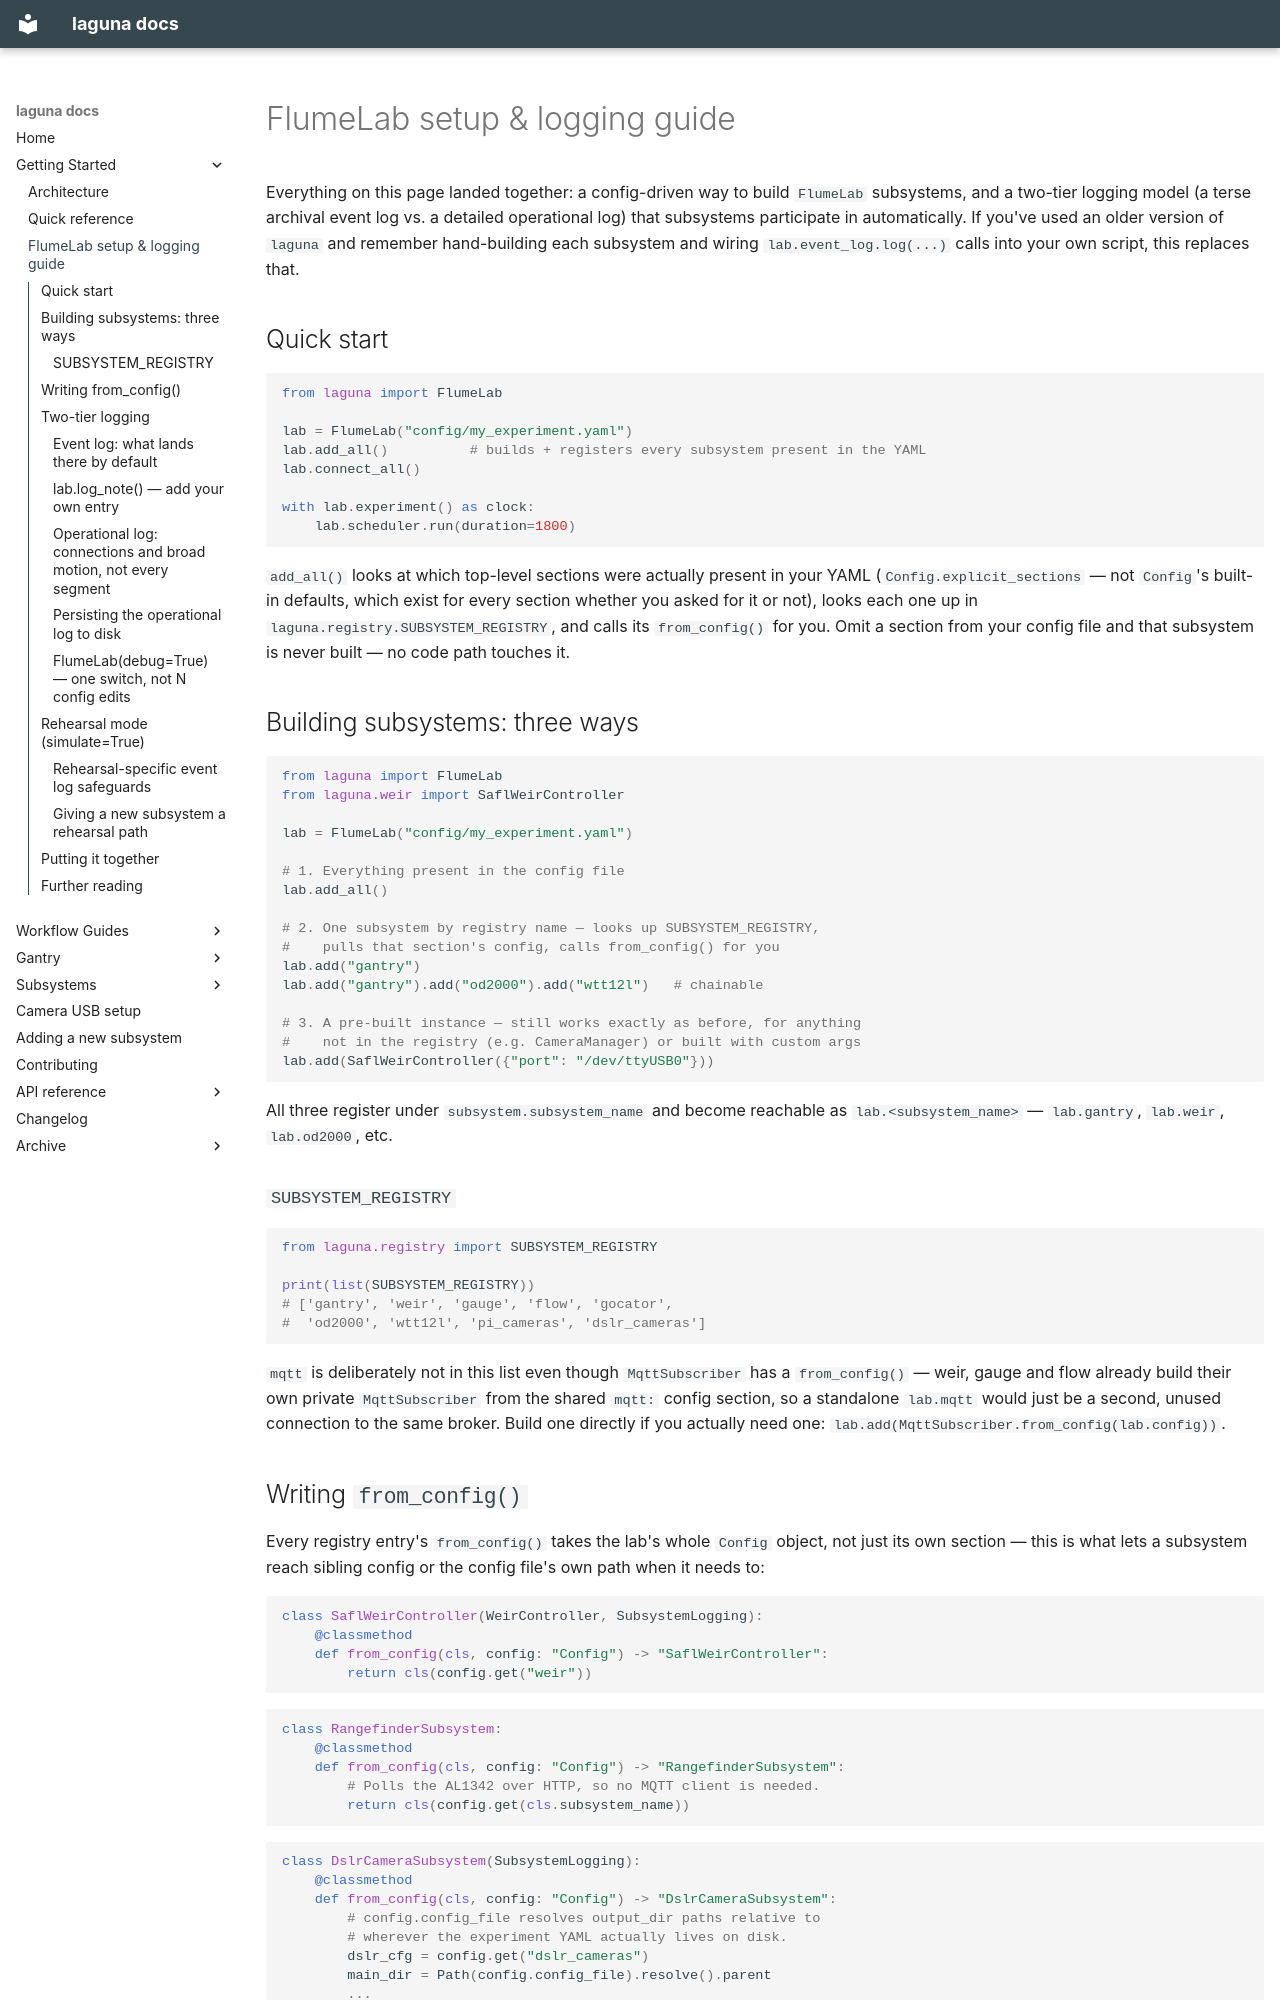

repository: ericbarefoot/laguna · page: FLUMELAB_SETUP_GUIDE/index.html · generator: mkdocs

# FlumeLab setup & logging guide

Everything on this page landed together: a config-driven way to build
`FlumeLab` subsystems, and a two-tier logging model (a terse archival
event log vs. a detailed operational log) that subsystems participate in
automatically. If you've used an older version of `laguna` and remember
hand-building each subsystem and wiring `lab.event_log.log(...)` calls
into your own script, this replaces that.

## Quick start

```python
from laguna import FlumeLab

lab = FlumeLab("config/my_experiment.yaml")
lab.add_all()          # builds + registers every subsystem present in the YAML
lab.connect_all()

with lab.experiment() as clock:
    lab.scheduler.run(duration=1800)
```

`add_all()` looks at which top-level sections were actually present in
your YAML (`Config.explicit_sections` — not `Config`'s built-in defaults,
which exist for every section whether you asked for it or not), looks
each one up in `laguna.registry.SUBSYSTEM_REGISTRY`, and calls its
`from_config()` for you. Omit a section from your config file and that
subsystem is never built — no code path touches it.

## Building subsystems: three ways

```python
from laguna import FlumeLab
from laguna.weir import SaflWeirController

lab = FlumeLab("config/my_experiment.yaml")

# 1. Everything present in the config file
lab.add_all()

# 2. One subsystem by registry name — looks up SUBSYSTEM_REGISTRY,
#    pulls that section's config, calls from_config() for you
lab.add("gantry")
lab.add("gantry").add("od2000").add("wtt12l")   # chainable

# 3. A pre-built instance — still works exactly as before, for anything
#    not in the registry (e.g. CameraManager) or built with custom args
lab.add(SaflWeirController({"port": "/dev/ttyUSB0"}))
```

All three register under `subsystem.subsystem_name` and become reachable
as `lab.<subsystem_name>` — `lab.gantry`, `lab.weir`, `lab.od2000`, etc.

### `SUBSYSTEM_REGISTRY`

```python
from laguna.registry import SUBSYSTEM_REGISTRY

print(list(SUBSYSTEM_REGISTRY))
# ['gantry', 'weir', 'gauge', 'flow', 'gocator',
#  'od2000', 'wtt12l', 'pi_cameras', 'dslr_cameras']
```

`mqtt` is deliberately not in this list even though `MqttSubscriber` has a
`from_config()` — weir, gauge and flow already build their own private
`MqttSubscriber` from the shared `mqtt:` config section, so a standalone
`lab.mqtt` would just be a second, unused connection to the same broker.
Build one directly if you actually need one:
`lab.add(MqttSubscriber.from_config(lab.config))`.

## Writing `from_config()`

Every registry entry's `from_config()` takes the lab's whole `Config`
object, not just its own section — this is what lets a subsystem reach
sibling config or the config file's own path when it needs to:

```python
class SaflWeirController(WeirController, SubsystemLogging):
    @classmethod
    def from_config(cls, config: "Config") -> "SaflWeirController":
        return cls(config.get("weir"))
```

```python
class RangefinderSubsystem:
    @classmethod
    def from_config(cls, config: "Config") -> "RangefinderSubsystem":
        # Polls the AL1342 over HTTP, so no MQTT client is needed.
        return cls(config.get(cls.subsystem_name))
```

```python
class DslrCameraSubsystem(SubsystemLogging):
    @classmethod
    def from_config(cls, config: "Config") -> "DslrCameraSubsystem":
        # config.config_file resolves output_dir paths relative to
        # wherever the experiment YAML actually lives on disk.
        dslr_cfg = config.get("dslr_cameras")
        main_dir = Path(config.config_file).resolve().parent
        ...
```

See [Adding a New Subsystem](CONTRIBUTING.md#adding-a-new-subsystem) for
the full contract (`connect()`/`disconnect()`/`get_status()`/`stop()`,
`subsystem_name`, registry entry, tests).
